Run: headless pygame with SDL's dummy video driver; simulated clock (each Clock.tick advances the game by its frame time, no real sleeping); random seed 0; keys injected as events and as key.get_pressed() state; no mouse input.
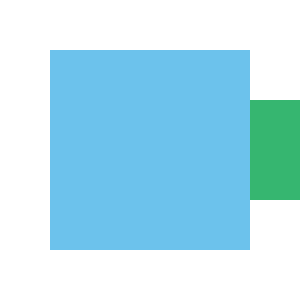
Frame 1 of 4 · flips 1–60 · no input
Frame 2 of 4 · flips 61–180 · tapped SPACE, RETURN · held RIGHT (→), D · screen unchanged from frame 1, image omitted
Frame 3 of 4 · flips 181–300 · held DOWN (↓), S · screen unchanged from frame 2, image omitted
Frame 4 of 4 · flips 301–420 · held LEFT (←), A, UP (↑), W · screen unchanged from frame 3, image omitted

The pygame program that drew these frames:

import pygame


def main():
    #I niciando a lib Pygame
    pygame.init()
    # Definindo o título da janela
    pygame.display.set_caption("Iniciando com Pygame")
    # Definindo o tamanho da janela
    tela = pygame.display.set_mode([300, 300])
    ''' 
        Definindo o clock da tela. 
        O clock (relógio) define quantos frames por segundo será o intervalo de atualização da tela
    '''
    relogio = pygame.time.Clock()
    # Variável para controlar o evento de sair
    sair = False
    # Variáveis que contém a definição de cores
    cor_branca = (255, 255, 255)
    cor_azul = (108, 194, 236)
    cor_verde = (54, 182, 112)
    '''
        Criando uma superfice que terá a cor azul.
        Os parâmetros definem a área ocupada pela superfice.
        Neste caso, ela ocupará 200 x 200 pixels
    '''
    sup_azul = pygame.Surface((200, 200))
    sup_azul.fill(cor_azul)
    # Mesmo caso anterior, mas esta superfice será verde
    sup_verde = pygame.Surface((100, 100))
    sup_verde.fill(cor_verde)
    # Mantém a tela aberta até clicar no botão de fechar. 
    while sair == False:
        for event in pygame.event.get():
            if event.type == pygame.QUIT:
                sair = True
        # Aqui o relógio define que a tela atualizará a 27 frames por segundo
        relogio.tick(27)
        # Define a cor de fundo da tela como branca
        tela.fill(cor_branca)
        # Coloca as superfices na tela nas respectivas posições
        tela.blit(sup_azul, [50, 50])
        tela.blit(sup_verde, [250, 100])
        # Atualiza a tela
        pygame.display.update()
    # Encerra 
    pygame.quit()


main()
